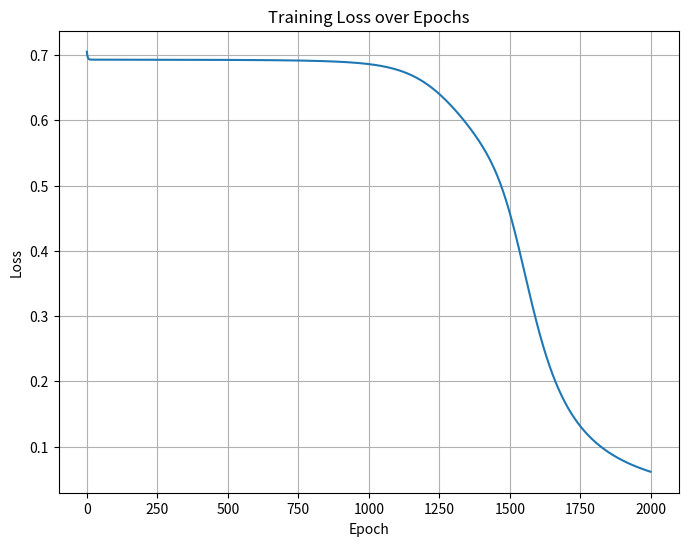

The matplotlib source for this figure:
import matplotlib.pyplot as plt


class ModelConfig:
    n_layers = 2
    layers_size = [2, 2] # first is input, later are hidden
    n_class = 2

# Random #
class SimpleRandom:
    def __init__(self, seed=1):
        self.modulus = 2**32
        self.a = 1664525
        self.c = 1013904223
        self.state = seed

    def rand(self):
        self.state = (self.a * self.state + self.c) % self.modulus
        return self.state

    def rand_float(self):
        return self.rand() / self.modulus

    def uniform(self, low, high):
        return low + (high - low) * self.rand_float()

rng = SimpleRandom(seed=1162003)

# ----------- #
def e(terms=20):
    e = 0
    factorial = 1
    for n in range(terms):
        if n > 0:
            factorial *= n
        e += 1 / factorial
    return e

e_const = e()
# ----------- #
class ActFunction:
    """Interface for Activation Functions"""


class Sigmoid(ActFunction):
    """Sigmoid function"""
    def __init__(self):
        self.__value = None
        self.__grad = None

    def calValue(self, x):
        self.__value = 1/(1+e_const**(-x)) 
        return self.__value
    
    def calGrad(self):
        if self.__value is None:
            return "calValue must be called first"
        self.__grad = self.__value * (1 - self.__value)
        return self.__grad


# ----------- #
def log(x, terms=10):
    if x <= 0:
        print("log(x) is undefined for x <= 0")

    # https://en.wikipedia.org/wiki/Mercator_series + tanh

    # Bring x to the range [1, 2) -> fast converge
    n = 0
    while x > 2:
        x /= 2
        n += 1
    while x < 1:
        x *= 2
        n -= 1

    # log(x) = 2 * atanh((x - 1)/(x + 1))
    # https://en.wikipedia.org/wiki/Mercator_series
    y = (x - 1) / (x + 1)

    result = 0
    for k in range(terms):
        term = (1 / (2 * k + 1)) * (y ** (2 * k + 1))
        result += term

    ln_x = 2 * result
    ln2 = 0.6931471805599453  # ln(2) hardcoded

    return ln_x + n * ln2


class BinaryCrossEntropy:
    def calLoss(self, target, pred):
        if isinstance(pred, list):
            pred = pred[0] # taking the value only
        if isinstance(target, list):
            target = target[0] # taking the value only
        pred = min(max(pred, 1e-15), 1 - 1e-15)
        J = target * log(pred) + (1 - target) * log(1 - pred)
        return -J

    def grad(self, target, pred):
        if isinstance(pred, list):
            pred = pred[0] # taking the value only
        if isinstance(target, list):
            target = target[0] # taking the value only
        pred = min(max(pred, 1e-15), 1 - 1e-15)
        return -(target / pred) + (1 - target) / (1 - pred) # formula, duh
    


# ----------- #
class Node:
    def __init__(self, n: int):
        self.__bias = rng.uniform(-0.5,0.5)
        self.__weights = [rng.uniform(-0.5,0.5) for i in range(n)]
        self.__F = Sigmoid()
        self.__last_x = None
        self.__last_z = None
        self.__last_a = None
        self.__grad_weights = [0] * len(self.__weights)
        self.__grad_bias = 0

    def act(self, x):
        return self.__F.calValue(x)

    def forward(self, x):
        self.__last_x = x
        self.__last_z = sum(xi * wi for xi, wi in zip(x, self.__weights)) + self.__bias
        self.__last_a = self.act(self.__last_z)
        return self.__last_a

    def backward(self, target: int):
        """
        Args: 
            target (int): target value (or dL_da)
        Return:
            Gradient for each of the weight
        """

        da_dz = self.__F.calGrad()
        dL_dz = target * da_dz
        grad_weights = [dL_dz * xi for xi in self.__last_x]
        grad_bias = dL_dz
        for i in range(len(self.__grad_weights)):
            self.__grad_weights[i] += grad_weights[i]
        self.__grad_bias += grad_bias
        grad_inputs = [dL_dz * w for w in self.__weights]
        return grad_weights, grad_bias, grad_inputs

    def step(self, lr):
        # self.__weight_history.append(self.__weights.copy())
        # self.__bias_history.append(self.__bias)

        self.__bias -= lr * self.__grad_bias
        self.__weights = [(weight - lr * grad_weight) for weight, grad_weight in zip(self.__weights, self.__grad_weights)]

    def zero_grad(self):
        self.__grad_weights = [0] * len(self.__weights)
        self.__grad_bias = 0

    # @staticmethod
    # def show_weights_history(self):
    #     return self.__weight_history, self.__bias_history
    

class Layer:
    def __init__(self, n_in: int, n_out: int):
        """
        Arg:
            n_in (int): number of Inputs
            n_out (int): number of Outputs (number of nodes)
        """
        self.__nodes = [Node(n_in) for i in range(n_out)]

    def forward(self, x):
        """
        Arg:
            x (list): Output of the last layer or from feature
        Return:
            Output from all the nodes
        """
        return [node.forward(x) for node in self.__nodes]

    def __len__(self):
        return len(self.__nodes)
    
    def backward(self, targets: list):
        """
        Args: 
            target (list): list of target value (dL_das)
        Return:
            Every grads for each node
        """
        grad_inputs_all = []
        for node, dL_da in zip(self.__nodes, targets):
            _, _, grad_inputs = node.backward(dL_da) # only need the grad_inputs
            grad_inputs_all.append(grad_inputs)
        grad_inputs_sum = [sum(grads[i] for grads in grad_inputs_all) for i in range(len(grad_inputs_all[0]))]
        return grad_inputs_sum

    def step(self, lr):
        for node in self.__nodes:
            node.step(lr)

    def zero_grad(self):
        for node in self.__nodes:
            node.zero_grad()

class FNN:
    def __init__(self, n: int, s: list, n_class=2):
        self.__n_class = n_class
        if self.__n_class < 2:
            print("This is dumb")
            print("Nothing initialized")
            return
        print(f"Init a model with {n} Hidden Layers")
        self.__layers = [Layer(s[i], s[i+1]) for i in range(n-1)]
        self.__out = Layer(s[-1], 1 if n_class == 2 else n_class)
        self.__last_x = None
        self.__last_forward = None

    def forward(self, x):
        """
        Return: 
            Return the output
        """
        self.__last_x = x
        for layer in self.__layers:
            x = layer.forward(x)
        out = self.__out.forward(x)
        if self.__n_class > 2:
            total = sum(out)
            out = [value/total for value in out]
        self.__last_forward = out
        return out

    def __len__(self):
        return len(self.__layers) + 1

    def backward(self, target, loss_f):
        out = self.__last_forward
        if self.__n_class == 2:
            dL_da = loss_f.grad(target, out)
            grad_inputs = self.__out.backward([dL_da])
        else:
            dL_das = [loss_f.grad(t, p) for t, p in zip(target, out)]
            grad_inputs = self.__out.backward(dL_das)
        
        for layer in reversed(self.__layers):
            grad_inputs = layer.backward(grad_inputs)

    def step(self, lr):
        for layer in self.__layers:
            layer.step(lr)
        self.__out.step(lr)

    def zero_grad(self):
        for layer in self.__layers:
            layer.zero_grad()
        self.__out.zero_grad()

if __name__ == "__main__":
    config = ModelConfig()
    fnn = FNN(config.n_layers, config.layers_size, config.n_class)
    print(f"Number of layers: {len(fnn)}")

    # XOR problem
    x = [[0, 0],
         [0, 1], 
         [1, 0], 
         [1, 1]]
    
    y = [0, 
         1, 
         1, 
         0]  # target

    # Training with batch gradient descent
    loss_f = BinaryCrossEntropy()
    epochs = 1000*2
    lr = 0.1
    loss_history = []

    for epoch in range(epochs):
        total_loss = 0
        fnn.zero_grad()  # Reset gradients at the start of each epoch
        for xi, yi in zip(x, y):
            out = fnn.forward(xi)
            loss = loss_f.calLoss(yi, out)
            total_loss += loss
            fnn.backward(yi, loss_f)  # Accumulate gradients for the batch
        fnn.step(lr)  # Update weights once per epoch
        avg_loss = total_loss / len(x)
        loss_history.append(avg_loss)
        if epoch % 100 == 0:
            print(f"Epoch {epoch}, Loss: {avg_loss:.6f}")

    print("Training complete.")

    print(fnn.forward([0, 0]))  # Should be close to 0
    print(fnn.forward([0, 1]))  # Should be close to 1
    print(fnn.forward([1, 0]))  # Should be close to 1
    print(fnn.forward([1, 1]))  # Should be close to 0

    # Plot loss history
    plt.figure(figsize=(8, 6))
    plt.plot(loss_history)
    plt.title('Training Loss over Epochs')
    plt.xlabel('Epoch')
    plt.ylabel('Loss')
    plt.grid(True)
    plt.savefig('loss_history.png')